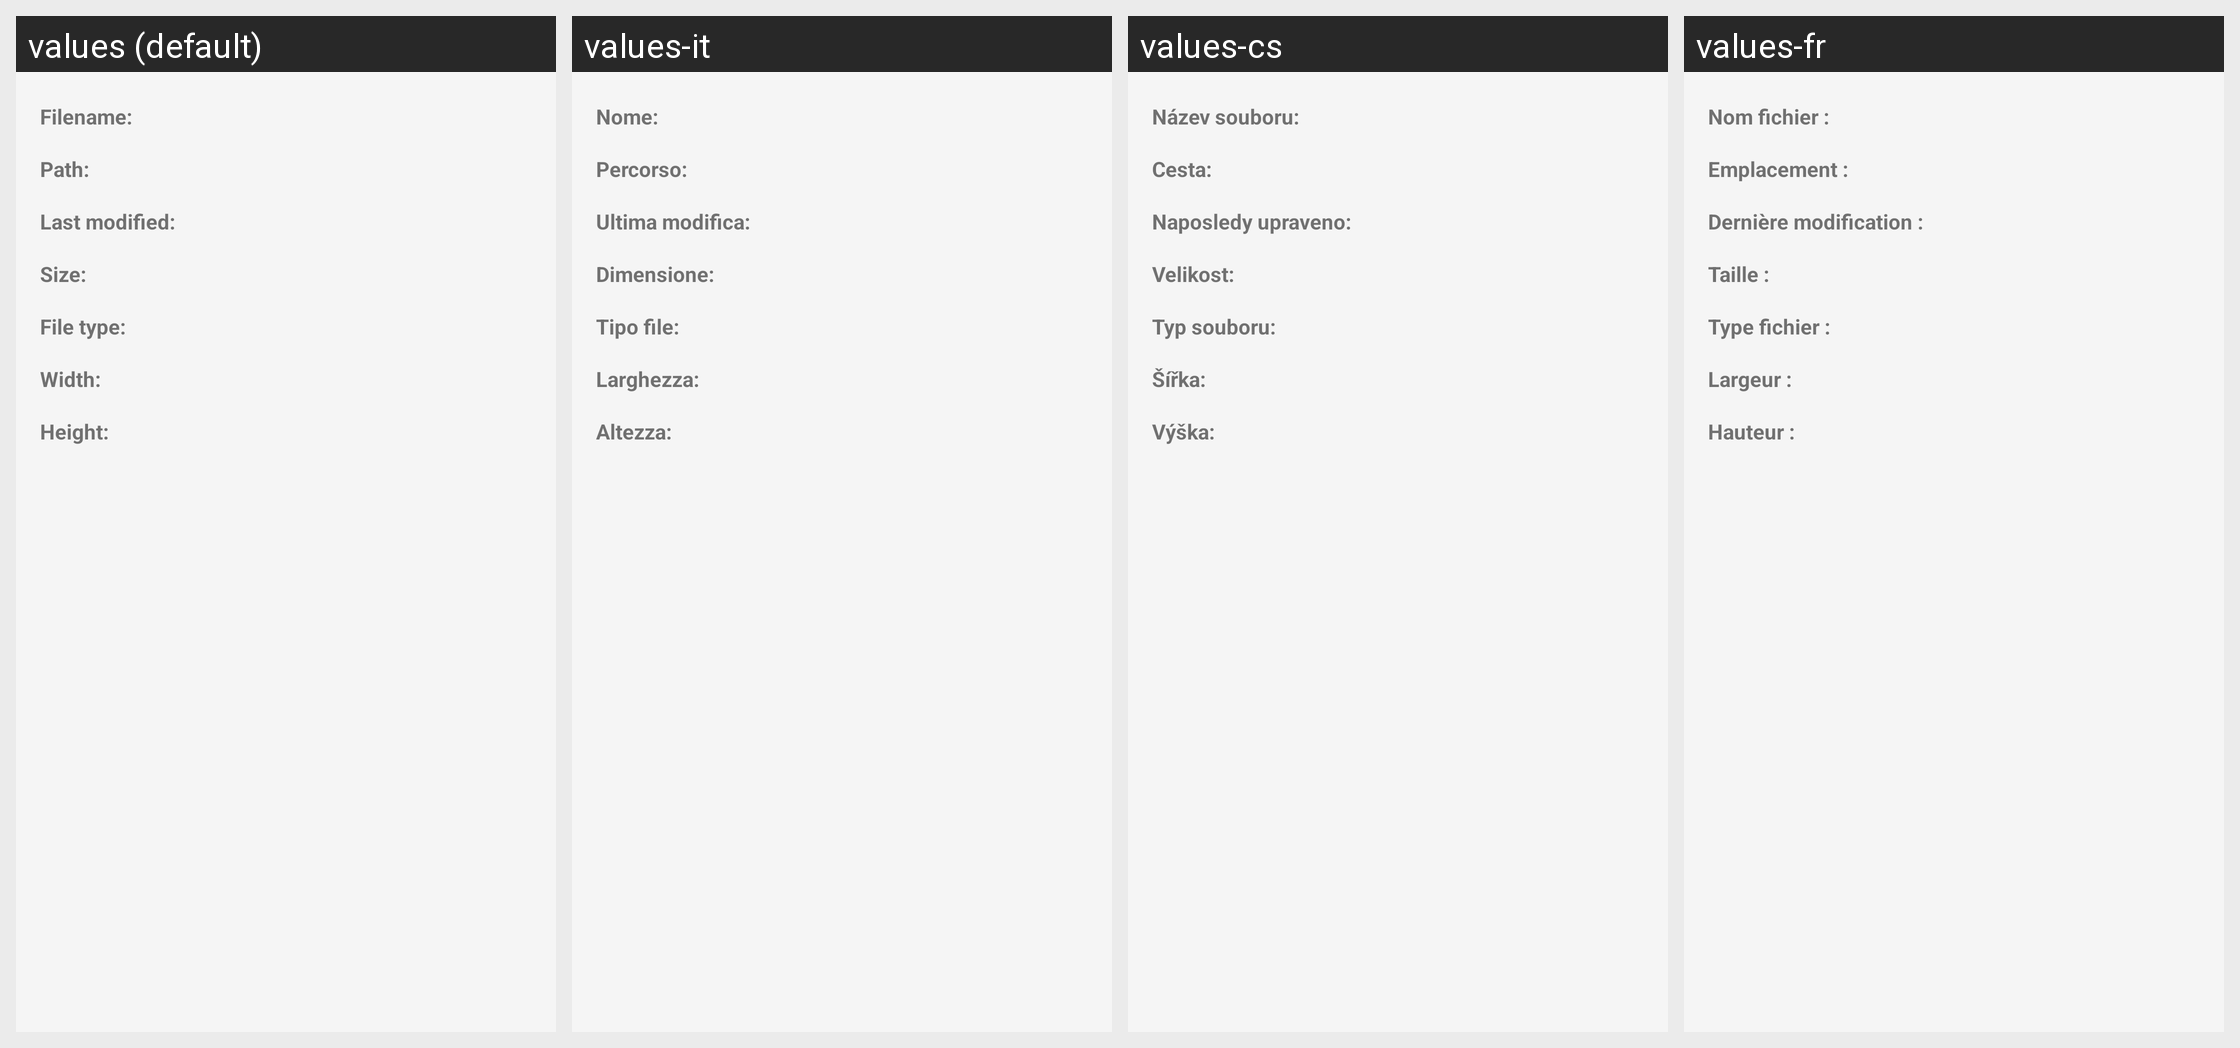

This grid shows one Android layout under several languages. Give, for every string resource on the screen, its name, the default text and each shown locale's text.
Android screen res/layout/bottom_sheet_info.xml rendered under 4 locales, left to right: values (default), values-it, values-cs, values-fr. Device: Nexus 5 (rendered at 1080×1920; each locale shown at half size, 540×960, under a caption strip naming it); theme Base.Theme.
Other locales in the repository, not shown: values-nl.
Strings drawn on this screen, with the default value and each locale's value (text and hints the layout hard-codes, and strings that could not be matched under every locale, appear in the picture but are not listed):

name
  values: Filename: 
  values-it: Nome: 
  values-cs: Název souboru: 
  values-fr: Nom fichier : 

path
  values: Path: 
  values-it: Percorso: 
  values-cs: Cesta: 
  values-fr: Emplacement : 

lastMod
  values: Last modified: 
  values-it: Ultima modifica: 
  values-cs: Naposledy upraveno: 
  values-fr: Dernière modification : 

size
  values: Size: 
  values-it: Dimensione: 
  values-cs: Velikost: 
  values-fr: Taille : 

type
  values: File type: 
  values-it: Tipo file: 
  values-cs: Typ souboru: 
  values-fr: Type fichier : 

width
  values: Width: 
  values-it: Larghezza: 
  values-cs: Šířka: 
  values-fr: Largeur : 

height
  values: Height: 
  values-it: Altezza: 
  values-cs: Výška: 
  values-fr: Hauteur :
